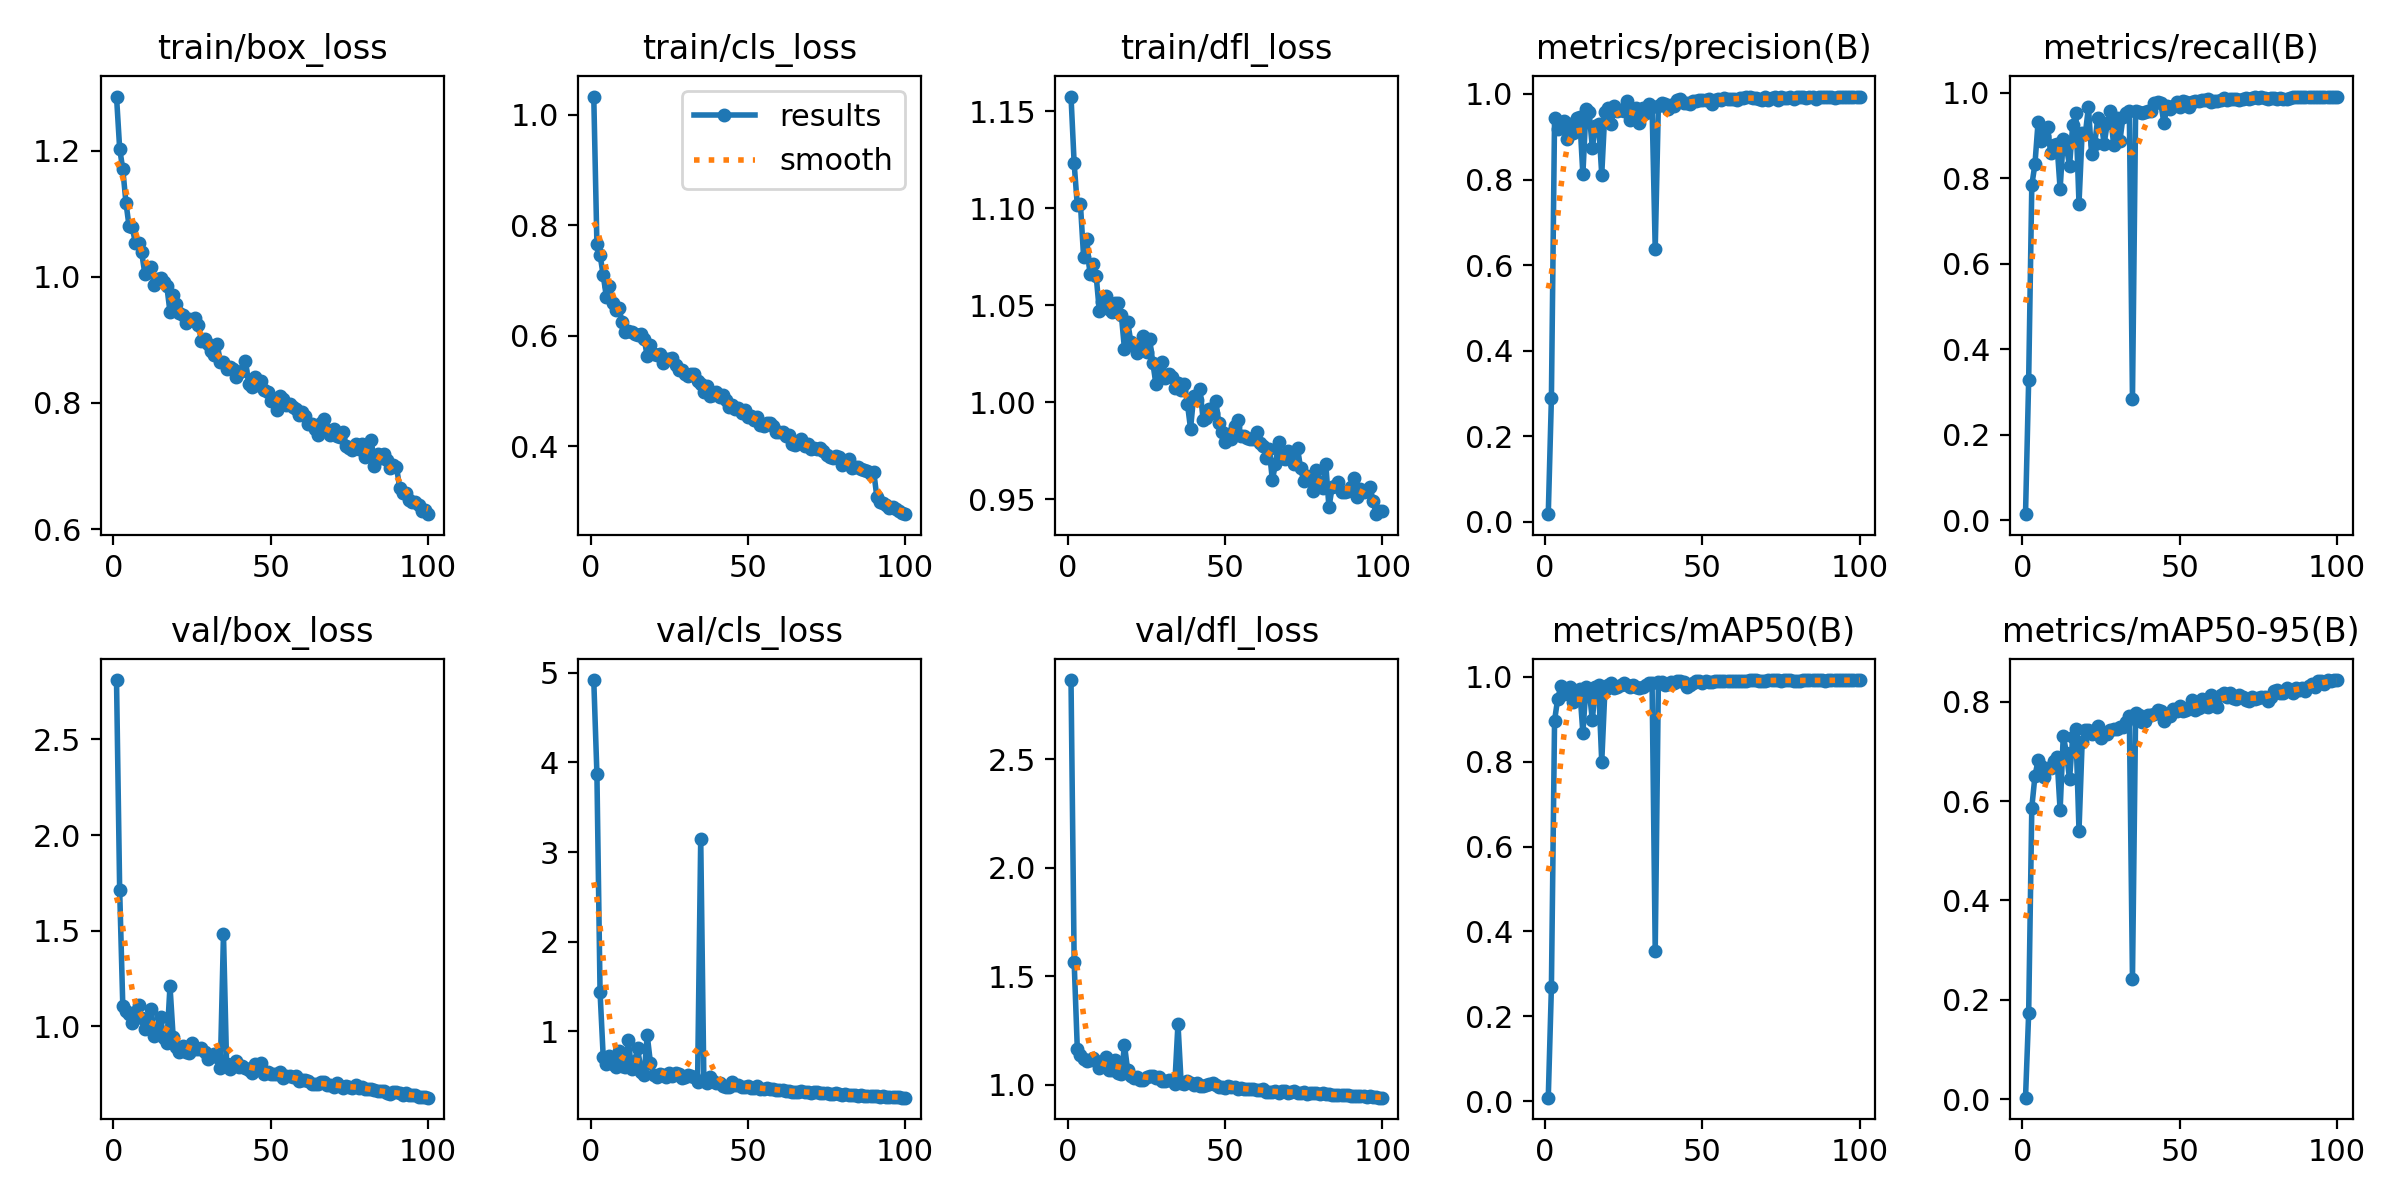

Data behind this chart, as committed beside it:
epoch, time, train/box_loss, train/cls_loss, train/dfl_loss, metrics/precision(B), metrics/recall(B), metrics/mAP50(B), metrics/mAP50-95(B), val/box_loss, val/cls_loss, val/dfl_loss, lr/pg0, lr/pg1, lr/pg2
1, 450, 1.286, 1.033, 1.158, 0.01758, 0.01411, 0.00879, 0.00321, 2.81, 4.918, 2.866, 0.07018, 0.003313, 0.003313
2, 568.9, 1.204, 0.7656, 1.123, 0.2896, 0.3271, 0.2695, 0.1726, 1.714, 3.874, 1.564, 0.04011, 0.006581, 0.006581
3, 695.5, 1.171, 0.7462, 1.102, 0.9446, 0.7835, 0.8964, 0.5869, 1.105, 1.438, 1.165, 0.009981, 0.009783, 0.009783
4, 819.5, 1.118, 0.7095, 1.102, 0.9189, 0.8328, 0.948, 0.6503, 1.08, 0.7178, 1.135, 0.009703, 0.009703, 0.009703
5, 941.3, 1.08, 0.6708, 1.075, 0.925, 0.9317, 0.9771, 0.6818, 1.065, 0.6402, 1.119, 0.009604, 0.009604, 0.009604
6, 1064, 1.079, 0.6899, 1.084, 0.9363, 0.8879, 0.96, 0.6713, 1.02, 0.7235, 1.109, 0.009505, 0.009505, 0.009505
7, 1182, 1.054, 0.6586, 1.066, 0.8949, 0.8982, 0.9632, 0.6473, 1.075, 0.6353, 1.114, 0.009406, 0.009406, 0.009406
8, 1302, 1.054, 0.6468, 1.071, 0.9308, 0.9195, 0.9754, 0.6673, 1.111, 0.6058, 1.124, 0.009307, 0.009307, 0.009307
9, 1421, 1.039, 0.6495, 1.065, 0.9085, 0.8593, 0.9405, 0.6665, 1.042, 0.7789, 1.109, 0.009208, 0.009208, 0.009208
10, 1540, 1.005, 0.625, 1.047, 0.9431, 0.8786, 0.967, 0.6807, 0.9864, 0.612, 1.074, 0.009109, 0.009109, 0.009109
11, 1659, 1.009, 0.606, 1.052, 0.9454, 0.8804, 0.9706, 0.6889, 1.005, 0.6076, 1.086, 0.00901, 0.00901, 0.00901
12, 1781, 1.016, 0.6079, 1.055, 0.812, 0.7746, 0.8677, 0.5813, 1.091, 0.9033, 1.126, 0.008911, 0.008911, 0.008911
13, 1900, 0.9873, 0.6062, 1.048, 0.9648, 0.8923, 0.9751, 0.7315, 0.9507, 0.5792, 1.068, 0.008812, 0.008812, 0.008812
14, 2024, 0.996, 0.6038, 1.047, 0.9572, 0.8721, 0.9692, 0.6971, 0.9908, 0.673, 1.069, 0.008713, 0.008713, 0.008713
15, 2142, 0.9982, 0.6007, 1.051, 0.8743, 0.8292, 0.8981, 0.6439, 1.052, 0.8104, 1.112, 0.008614, 0.008614, 0.008614
16, 2260, 0.9925, 0.6025, 1.051, 0.9253, 0.9238, 0.9758, 0.7282, 0.9372, 0.5433, 1.052, 0.008515, 0.008515, 0.008515
17, 2379, 0.9848, 0.5944, 1.045, 0.9299, 0.9514, 0.9793, 0.7449, 0.9148, 0.5174, 1.046, 0.008416, 0.008416, 0.008416
18, 2506, 0.9445, 0.5631, 1.027, 0.8116, 0.7406, 0.799, 0.5405, 1.211, 0.9553, 1.182, 0.008317, 0.008317, 0.008317
19, 2626, 0.9718, 0.5835, 1.042, 0.9587, 0.9059, 0.9676, 0.7179, 0.9471, 0.6531, 1.067, 0.008218, 0.008218, 0.008218
20, 2745, 0.9563, 0.5674, 1.031, 0.9661, 0.9023, 0.9796, 0.7426, 0.8917, 0.5152, 1.039, 0.008119, 0.008119, 0.008119
21, 2864, 0.9419, 0.565, 1.029, 0.9306, 0.966, 0.9844, 0.7433, 0.8684, 0.4966, 1.029, 0.00802, 0.00802, 0.00802
22, 2983, 0.9392, 0.5665, 1.026, 0.9719, 0.8563, 0.9731, 0.7355, 0.8962, 0.5276, 1.036, 0.007921, 0.007921, 0.007921
23, 3103, 0.9265, 0.5509, 1.027, 0.9607, 0.8808, 0.9758, 0.7418, 0.8663, 0.5144, 1.021, 0.007822, 0.007822, 0.007822
24, 3221, 0.9332, 0.5574, 1.034, 0.9628, 0.9416, 0.9792, 0.7513, 0.8603, 0.493, 1.023, 0.007723, 0.007723, 0.007723
25, 3343, 0.931, 0.5582, 1.026, 0.9605, 0.9321, 0.9854, 0.7265, 0.9128, 0.5307, 1.037, 0.007624, 0.007624, 0.007624
26, 3461, 0.9349, 0.5603, 1.033, 0.9838, 0.8804, 0.9796, 0.7373, 0.8841, 0.4976, 1.04, 0.007525, 0.007525, 0.007525
27, 3580, 0.9235, 0.5463, 1.02, 0.9402, 0.9288, 0.976, 0.7344, 0.8808, 0.5414, 1.038, 0.007426, 0.007426, 0.007426
28, 3700, 0.8986, 0.5376, 1.009, 0.9519, 0.9566, 0.9814, 0.742, 0.8873, 0.5217, 1.03, 0.007327, 0.007327, 0.007327
29, 3818, 0.9011, 0.5379, 1.014, 0.9668, 0.8768, 0.9747, 0.7452, 0.8647, 0.4852, 1.032, 0.007228, 0.007228, 0.007228
30, 3936, 0.8943, 0.5309, 1.021, 0.933, 0.9395, 0.9732, 0.7449, 0.832, 0.4946, 1.016, 0.007129, 0.007129, 0.007129
31, 4055, 0.8818, 0.5275, 1.013, 0.9672, 0.8871, 0.9752, 0.7494, 0.8478, 0.5116, 1.016, 0.00703, 0.00703, 0.00703
32, 4173, 0.8765, 0.5303, 1.015, 0.9563, 0.9432, 0.9815, 0.7495, 0.8554, 0.4983, 1.023, 0.006931, 0.006931, 0.006931
33, 4292, 0.8938, 0.5305, 1.013, 0.976, 0.9531, 0.9849, 0.7582, 0.8381, 0.4894, 1.019, 0.006832, 0.006832, 0.006832
34, 4413, 0.8644, 0.5185, 1.008, 0.9694, 0.9569, 0.9844, 0.772, 0.7827, 0.437, 1.004, 0.006733, 0.006733, 0.006733
35, 4532, 0.8647, 0.512, 1.01, 0.6375, 0.2834, 0.3551, 0.2427, 1.484, 3.146, 1.281, 0.006634, 0.006634, 0.006634
36, 4651, 0.8539, 0.4979, 1.006, 0.9731, 0.9573, 0.9867, 0.7764, 0.802, 0.4446, 1.008, 0.006535, 0.006535, 0.006535
37, 4773, 0.8578, 0.5082, 1.01, 0.978, 0.9557, 0.9865, 0.7735, 0.779, 0.425, 1.003, 0.006436, 0.006436, 0.006436
38, 4892, 0.8532, 0.4905, 0.9994, 0.9771, 0.9528, 0.9803, 0.7591, 0.8032, 0.4895, 1.015, 0.006337, 0.006337, 0.006337
39, 5010, 0.8419, 0.493, 0.9864, 0.9652, 0.9543, 0.9833, 0.7601, 0.8205, 0.4478, 1.007, 0.006238, 0.006238, 0.006238
40, 5128, 0.8489, 0.4972, 1.003, 0.9735, 0.9562, 0.9866, 0.7722, 0.7874, 0.4286, 0.9987, 0.006139, 0.006139, 0.006139
41, 5247, 0.8502, 0.4882, 1.001, 0.9721, 0.9559, 0.9861, 0.7722, 0.7946, 0.4247, 1.007, 0.00604, 0.00604, 0.00604
42, 5365, 0.8673, 0.4933, 1.007, 0.985, 0.9765, 0.9899, 0.7748, 0.7841, 0.3933, 0.9932, 0.005941, 0.005941, 0.005941
43, 5483, 0.8301, 0.4838, 0.991, 0.9872, 0.9775, 0.9901, 0.7822, 0.7726, 0.3784, 0.9921, 0.005842, 0.005842, 0.005842
44, 5606, 0.8252, 0.4709, 0.9917, 0.978, 0.9754, 0.9869, 0.7803, 0.7569, 0.378, 0.9972, 0.005743, 0.005743, 0.005743
45, 5725, 0.841, 0.4741, 0.9967, 0.9796, 0.9283, 0.9751, 0.7604, 0.8016, 0.4331, 1.003, 0.005644, 0.005644, 0.005644
46, 5845, 0.8283, 0.4679, 0.9948, 0.9768, 0.968, 0.9803, 0.7717, 0.7957, 0.4066, 1.005, 0.005545, 0.005545, 0.005545
47, 5963, 0.8349, 0.4689, 1.001, 0.9833, 0.9626, 0.986, 0.7713, 0.8069, 0.4041, 0.9987, 0.005446, 0.005446, 0.005446
48, 6082, 0.8208, 0.4595, 0.9894, 0.983, 0.9685, 0.989, 0.7857, 0.7508, 0.3848, 0.9894, 0.005347, 0.005347, 0.005347
49, 6206, 0.8174, 0.4645, 0.9846, 0.9861, 0.9777, 0.9892, 0.7813, 0.7619, 0.3837, 0.9893, 0.005248, 0.005248, 0.005248
50, 6325, 0.8036, 0.453, 0.9795, 0.9856, 0.9673, 0.9858, 0.7912, 0.7498, 0.3873, 0.9851, 0.005149, 0.005149, 0.005149
51, 6450, 0.8058, 0.4536, 0.9837, 0.9862, 0.9793, 0.9896, 0.7812, 0.7537, 0.3674, 0.9936, 0.00505, 0.00505, 0.00505
52, 6568, 0.7888, 0.4477, 0.9813, 0.9888, 0.9787, 0.9883, 0.7841, 0.7524, 0.3671, 0.9866, 0.004951, 0.004951, 0.004951
53, 6687, 0.8103, 0.4534, 0.988, 0.9777, 0.9666, 0.9877, 0.7862, 0.7592, 0.3862, 0.9869, 0.004852, 0.004852, 0.004852
54, 6805, 0.8066, 0.4378, 0.9911, 0.9848, 0.977, 0.989, 0.8032, 0.7296, 0.3595, 0.9789, 0.004753, 0.004753, 0.004753
55, 6928, 0.7964, 0.437, 0.9828, 0.988, 0.9801, 0.989, 0.7829, 0.743, 0.3583, 0.9827, 0.004654, 0.004654, 0.004654
56, 7047, 0.7983, 0.4426, 0.9826, 0.9858, 0.9809, 0.9905, 0.7875, 0.7418, 0.3671, 0.9808, 0.004555, 0.004555, 0.004555
57, 7164, 0.7943, 0.4423, 0.9816, 0.9906, 0.9826, 0.9908, 0.8056, 0.7353, 0.3558, 0.9775, 0.004456, 0.004456, 0.004456
58, 7285, 0.7898, 0.436, 0.9813, 0.9892, 0.9833, 0.9903, 0.7907, 0.7435, 0.3536, 0.9806, 0.004357, 0.004357, 0.004357
59, 7403, 0.7812, 0.4254, 0.9809, 0.9873, 0.984, 0.9902, 0.7892, 0.7122, 0.3483, 0.9776, 0.004258, 0.004258, 0.004258
60, 7520, 0.7858, 0.425, 0.9846, 0.9888, 0.9781, 0.9892, 0.8138, 0.7182, 0.3459, 0.9763, 0.004159, 0.004159, 0.004159
... 40 more rows
